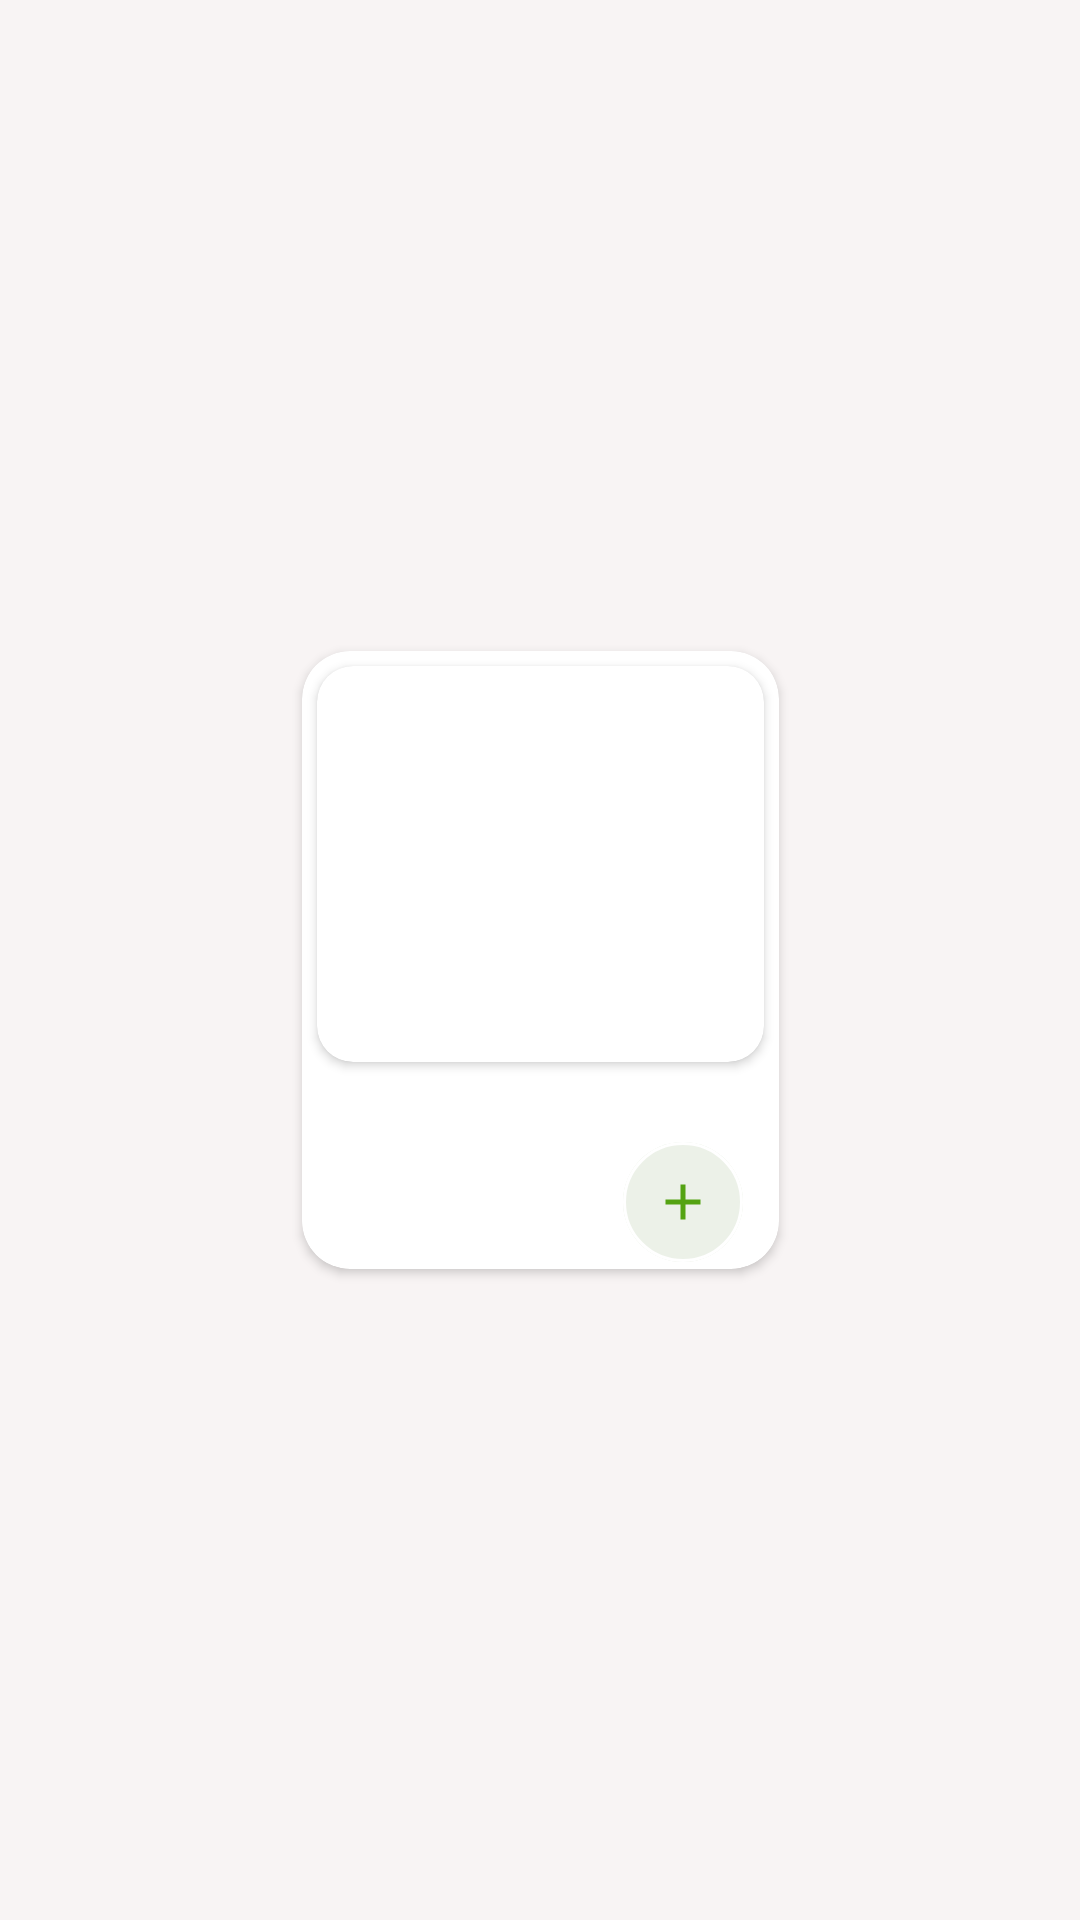

The Android layout XML behind this screen, and the referenced resources:
<!-- AndroidManifest.xml: application theme Theme.BoboFood -->
<!-- res/layout/product_card.xml -->
<?xml version="1.0" encoding="utf-8"?>
<androidx.constraintlayout.widget.ConstraintLayout xmlns:android="http://schemas.android.com/apk/res/android"
    xmlns:app="http://schemas.android.com/apk/res-auto"
    xmlns:tools="http://schemas.android.com/tools"
    android:background="@color/softgray"
    android:layout_width="wrap_content"
    android:layout_height="wrap_content">

    <androidx.cardview.widget.CardView
        android:layout_width="159dp"
        android:layout_height="206dp"
        app:cardCornerRadius="16dp"
        android:layout_margin="20dp"
        app:layout_constraintBottom_toBottomOf="parent"
        app:layout_constraintEnd_toEndOf="parent"
        app:layout_constraintStart_toStartOf="parent"
        app:layout_constraintTop_toTopOf="parent">

        <androidx.constraintlayout.widget.ConstraintLayout
            android:layout_width="match_parent"
            android:layout_height="match_parent">

            <androidx.cardview.widget.CardView
                android:id="@+id/cardView"
                android:layout_width="0dp"
                android:layout_height="132dp"
                android:layout_marginTop="5dp"
                android:layout_marginHorizontal="5dp"
                app:cardCornerRadius="12dp"
                app:layout_constraintEnd_toEndOf="parent"
                app:layout_constraintStart_toStartOf="parent"
                app:layout_constraintTop_toTopOf="parent">

                <LinearLayout
                    android:layout_width="match_parent"
                    android:layout_height="match_parent">

                    <ImageView
                        android:id="@+id/cardprimage"
                        android:layout_width="match_parent"
                        android:layout_height="match_parent" />

                </LinearLayout>


            </androidx.cardview.widget.CardView>

            <TextView
                android:id="@+id/cardprname"
                android:layout_width="0dp"
                android:layout_height="wrap_content"
                android:layout_marginHorizontal="8dp"
                android:layout_marginTop="8dp"

                android:textSize="15sp"
                app:layout_constraintEnd_toEndOf="parent"
                app:layout_constraintStart_toStartOf="parent"
                app:layout_constraintTop_toBottomOf="@+id/cardView" />

            <TextView
                android:id="@+id/cardprice"
                android:layout_width="wrap_content"
                android:layout_height="wrap_content"
                android:layout_marginTop="8dp"
                android:textStyle="bold"

                android:textSize="15sp"
                app:layout_constraintStart_toStartOf="@id/cardprname"
                app:layout_constraintTop_toBottomOf="@id/cardprname" />

            <com.google.android.material.button.MaterialButton
                android:id="@+id/addbutton"
                style="@style/Widget.Material3.Button.IconButton.Outlined"
                android:layout_width="wrap_content"
                android:layout_height="wrap_content"
                android:layout_marginEnd="8dp"
                android:backgroundTint="@color/iconbackgr"
                app:icon="@drawable/add_icon"
                app:rippleColor="@color/softgray"
                app:iconTint="@color/selectbutton"
                app:layout_constraintBottom_toBottomOf="@+id/cardprice"
                app:layout_constraintEnd_toEndOf="parent"
                app:layout_constraintTop_toTopOf="@+id/cardprice"
                app:strokeColor="@color/white" />


        </androidx.constraintlayout.widget.ConstraintLayout>

    </androidx.cardview.widget.CardView>

</androidx.constraintlayout.widget.ConstraintLayout>
<!-- resources referenced by this layout -->
<resources>
  <color name="iconbackgr">#ECF1E8</color>
  <color name="selectbutton">#54A312</color>
  <color name="softgray">#F8F4F4</color>
  <color name="white">#FFFFFFFF</color>
  <!-- drawable add_icon (drawable) -->
  <vector xmlns:android="http://schemas.android.com/apk/res/android" android:height="24dp" android:tint="#54A312" android:viewportHeight="960" android:viewportWidth="960" android:width="24dp">
        
      <path android:fillColor="@android:color/white" android:pathData="M440,520L200,520L200,440L440,440L440,200L520,200L520,440L760,440L760,520L520,520L520,760L440,760L440,520Z"/>
      
  </vector>
  <style name="Theme.BoboFood" parent="Base.Theme.BoboFood" />
  <style name="Base.Theme.BoboFood" parent="Theme.Material3.DayNight.NoActionBar">
          
          
          <item name="colorPrimary">@color/colorPrimary</item>
          <item name="colorPrimaryContainer">@color/colorPrimaryContainer</item>
          <item name="colorSecondary">@color/colorSecondary</item>
          <item name="colorSurface">@color/colorSurface</item>
          <item name="colorOnPrimary">@color/colorOnPrimary</item>
          <item name="colorOnBackground">@color/colorOnBackground</item>
          <item name="colorOnSurface">@color/colorOnSurface</item>
          <item name="android:statusBarColor">?attr/colorSurface</item>
          <item name="android:navigationBarColor">?attr/colorSurface</item>
      </style>
  <color name="colorPrimary">#6200EE</color>
  <color name="colorPrimaryContainer">#BB86FC</color>
  <color name="colorSecondary">#03DAC6</color>
  <color name="colorSurface">#FFFFFF</color>
  <color name="colorOnPrimary">#FFFFFF</color>
  <color name="colorOnBackground">#000000</color>
  <color name="colorOnSurface">#000000</color>
</resources>
